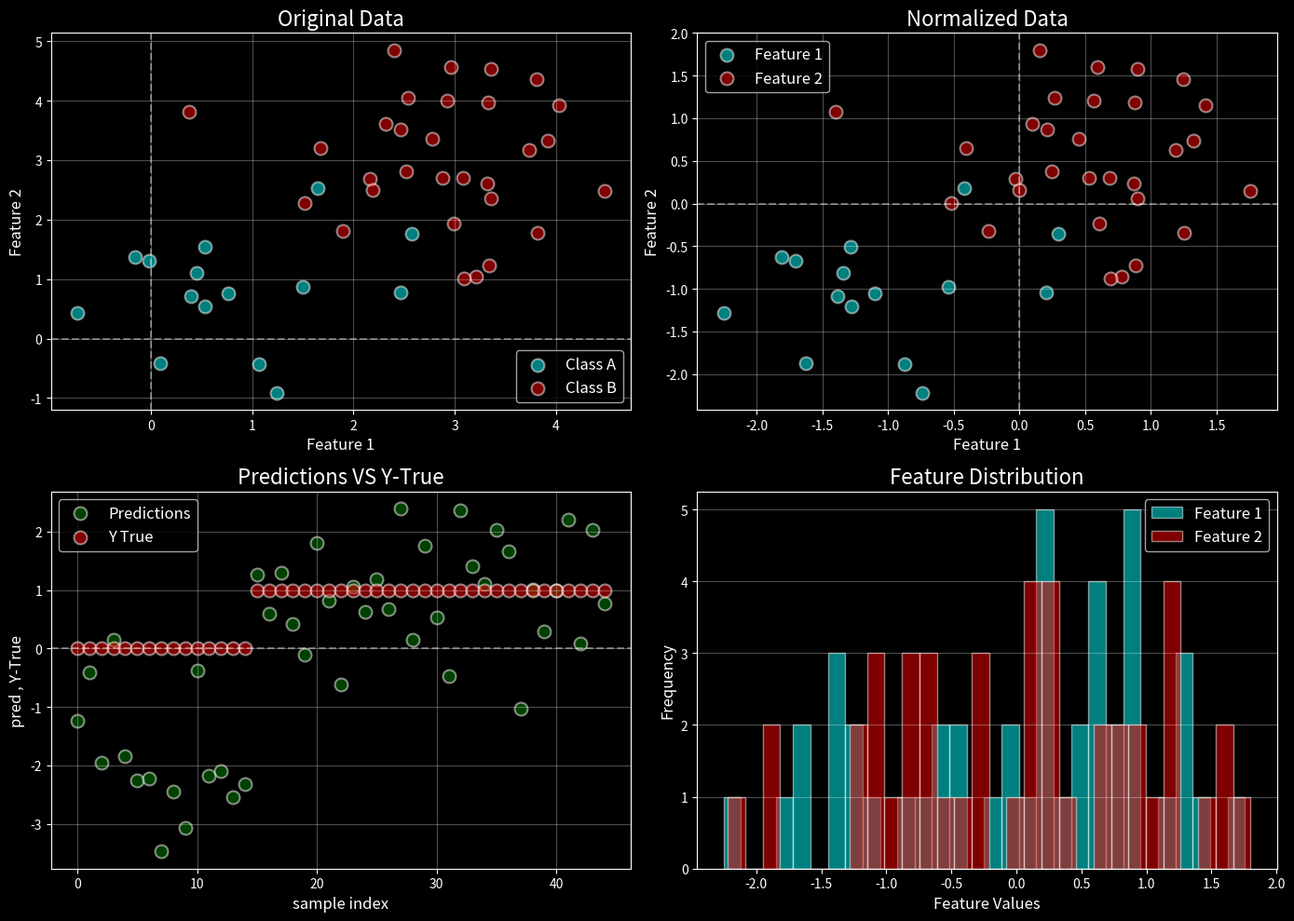

The matplotlib source for this figure:

import numpy as np 
import matplotlib.pyplot as plt

class Pipeline :
    def __init__(self , weights ,label , bias = 0 ):
        self.weights=weights
        self.bias =bias
        self.label=label

    def z_scoring(self , data):
        result = (data - np.mean(data , axis = 0) )  / np.std(data , axis = 0)
        return result 

    def prediction(self , data):
        normalized_data = self.z_scoring(data)
        predict = normalized_data @ self.weights +  self.bias
        return predict

    def MSE(self , data ):
        pred_data = self.prediction(data)
        mse = np.mean((pred_data - self.label)**2)
        return mse 

    def visual(self , data  ):
        plt.style.use('dark_background')
        fig ,axes =plt.subplots(2,2 , figsize = (14 , 10))
        normalize = self.z_scoring(data)
        #######plot(0,0) , Original Data ########
        
        axes[0,0].scatter(data[:15,0] ,
                          data[:15,1] ,
                          s = 100 , 
                          alpha = 0.5  ,
                          color = 'cyan' ,
                          linewidths = 1.5 ,
                          edgecolors ='white',
                          label = 'Class A')
        
        axes[0,0].scatter(data[15:,0] ,
                          data[15:,1] ,
                          s = 100 , 
                          alpha = 0.5  ,
                          color = 'red' ,
                          linewidths = 1.5,
                          edgecolors ='white',
                          label = 'Class B')
        
        axes[0,0].grid(True , alpha = 0.3)
        axes[0,0].set_title('Original Data' , fontsize = 16)
        axes[0,0].set_xlabel('Feature 1' , fontsize = 12)
        axes[0,0].set_ylabel('Feature 2' , fontsize = 12)
        axes[0,0].axhline(y=0 , alpha = 0.4 , linestyle = '--')
        axes[0,0].axvline(x=0 , alpha = 0.4 , linestyle = '--')
        axes[0,0].legend(fontsize = 12)
		
		#######plot(0,1) , Normalized Data ########
		
        axes[0,1].scatter(normalize[:15,0] ,
                          normalize[:15,1] ,
                          s = 100 ,
                          alpha = 0.5  ,
                          color = 'cyan' ,
                          linewidths = 1.5 ,
                          edgecolors ='white',
                          label = 'Feature 1')
        
        axes[0,1].scatter(normalize[15:,0] ,
                          normalize[15:,1] ,
                          s = 100 , 
                          alpha = 0.5  ,
                          color = 'red' ,
                          linewidths = 1.5,
                          edgecolors ='white',
                          label = 'Feature 2')
        
        axes[0,1].grid(True , alpha = 0.3)
        axes[0,1].set_title('Normalized Data' , fontsize = 16)
        axes[0,1].set_xlabel('Feature 1' , fontsize = 12)
        axes[0,1].set_ylabel('Feature 2' , fontsize = 12)
        axes[0,1].axhline(y=0 , alpha = 0.4 , linestyle = '--')
        axes[0,1].axvline(x=0 , alpha = 0.4 , linestyle = '--')
        axes[0,1].legend(fontsize = 12)
        
        #######plot(1,0) , Predictions VS Y-True ########
        
        pre_data = self.prediction(data)
        axes[1,0].scatter(range(len(pre_data)) ,
                          pre_data ,
                          s = 100,
                          color = 'green' ,
                          alpha = 0.5 ,
                          edgecolor = 'white',
                          linewidths = 1.5 ,
                          label = 'Predictions')
        
        axes[1,0].scatter(range(len(pre_data)) ,
                  self.label ,
                  s = 100,
                  color = 'red' ,
                  alpha = 0.5 ,
                  edgecolor = 'white',
                  linewidths = 1.5 ,
                  label = 'Y True')
        axes[1,0].grid(True , alpha = 0.3)
        axes[1,0].set_title('Predictions VS Y-True', fontsize = 16)
        axes[1,0].set_xlabel('sample index' , fontsize =12)
        axes[1,0].set_ylabel('pred , Y-True' , fontsize =12)
        axes[1,0].axhline(y=0 ,linestyle = '--' ,alpha = 0.4)
        axes[1,0].legend(fontsize = 12)
        
        #######plot(1,1) , Histogram #######
        
        axes[1,1].hist(normalize[:,0] ,
                       alpha = 0.5 ,
                       edgecolor = 'white' ,
                       color = 'cyan' ,
                       bins = 30 ,
                       label = 'Feature 1')
        
        axes[1,1].hist(normalize[:,1] ,
                       alpha = 0.5 ,
                       edgecolor = 'white' ,
                       color = 'red' ,
                       bins = 30 ,
                       label = 'Feature 2')
        axes[1,1].grid(True , axis = 'y' , alpha = 0.3)
        axes[1,1].set_title('Feature Distribution', fontsize=16)
        axes[1,1].set_xlabel('Feature Values', fontsize=12)
        axes[1,1].set_ylabel('Frequency', fontsize=12)
        axes[1,1].legend(fontsize = 12)
        
        plt.tight_layout()
        plt.show()

##############################
#Data
##############################
np.random.seed(42)

#Label
label_A = np.zeros(15)
label_B = np.ones(30)
label = np.hstack((label_A,label_B))

#Class
classA = np.random.randn(15,2)+1
classB = np.random.randn(30,2)+3
dataset = np.vstack((classA,classB))

#weights 
weights = np.array([1.2,0.6])

model = Pipeline(weights, label)
#Normalized
Normalized_data = model.z_scoring(dataset)

#prediction
predictions = model.prediction(dataset)

#mse
mse =model.MSE(dataset )

#visual
model.visual(dataset)
